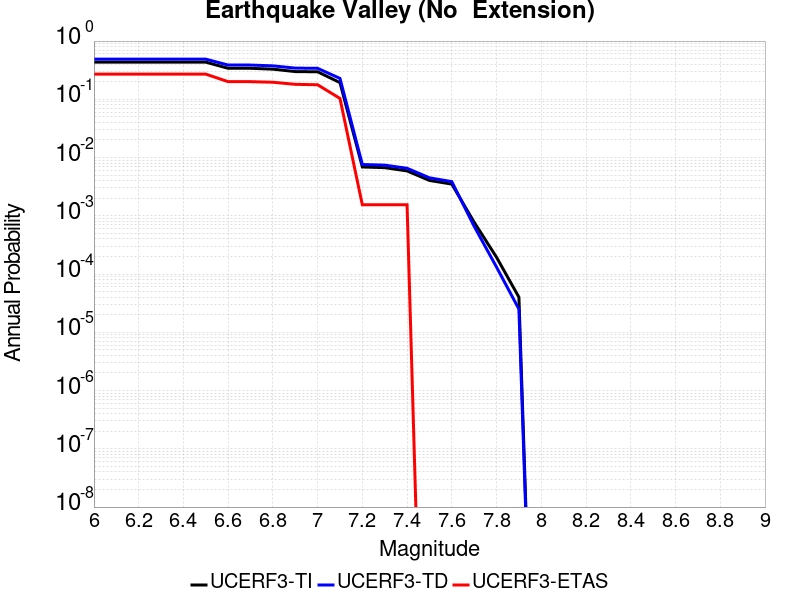

The table this chart was drawn from, first rows:
Magnitude, UCERF3-TI Prob, UCERF3-TD Prob, UCERF3-ETAS Prob
6.0, 0.4346, 0.4892, 0.2705
6.1, 0.4346, 0.4892, 0.2705
6.2, 0.4346, 0.4892, 0.2705
6.3, 0.4346, 0.4892, 0.2705
6.4, 0.4346, 0.4892, 0.2705
6.5, 0.4346, 0.4892, 0.2705
6.6, 0.3407, 0.3873, 0.2009
6.7, 0.3407, 0.3873, 0.2009
6.8, 0.3294, 0.3754, 0.1963
6.9, 0.2993, 0.3433, 0.1808
7.0, 0.2968, 0.3406, 0.1777
7.1, 0.1935, 0.2285, 0.1036
7.2, 0.006892, 0.007605, 0.001546
7.3, 0.006711, 0.007411, 0.001546
7.4, 0.005899, 0.006548, 0.001546
7.5, 0.00405, 0.004492, 0.0
7.6, 0.003503, 0.003862, 0.0
7.7, 7.750575E-4, 6.5930793E-4, 0.0
7.8, 1.9405987E-4, 1.3157353E-4, 0.0
7.9, 4.0107643E-5, 2.5019004E-5, 0.0
